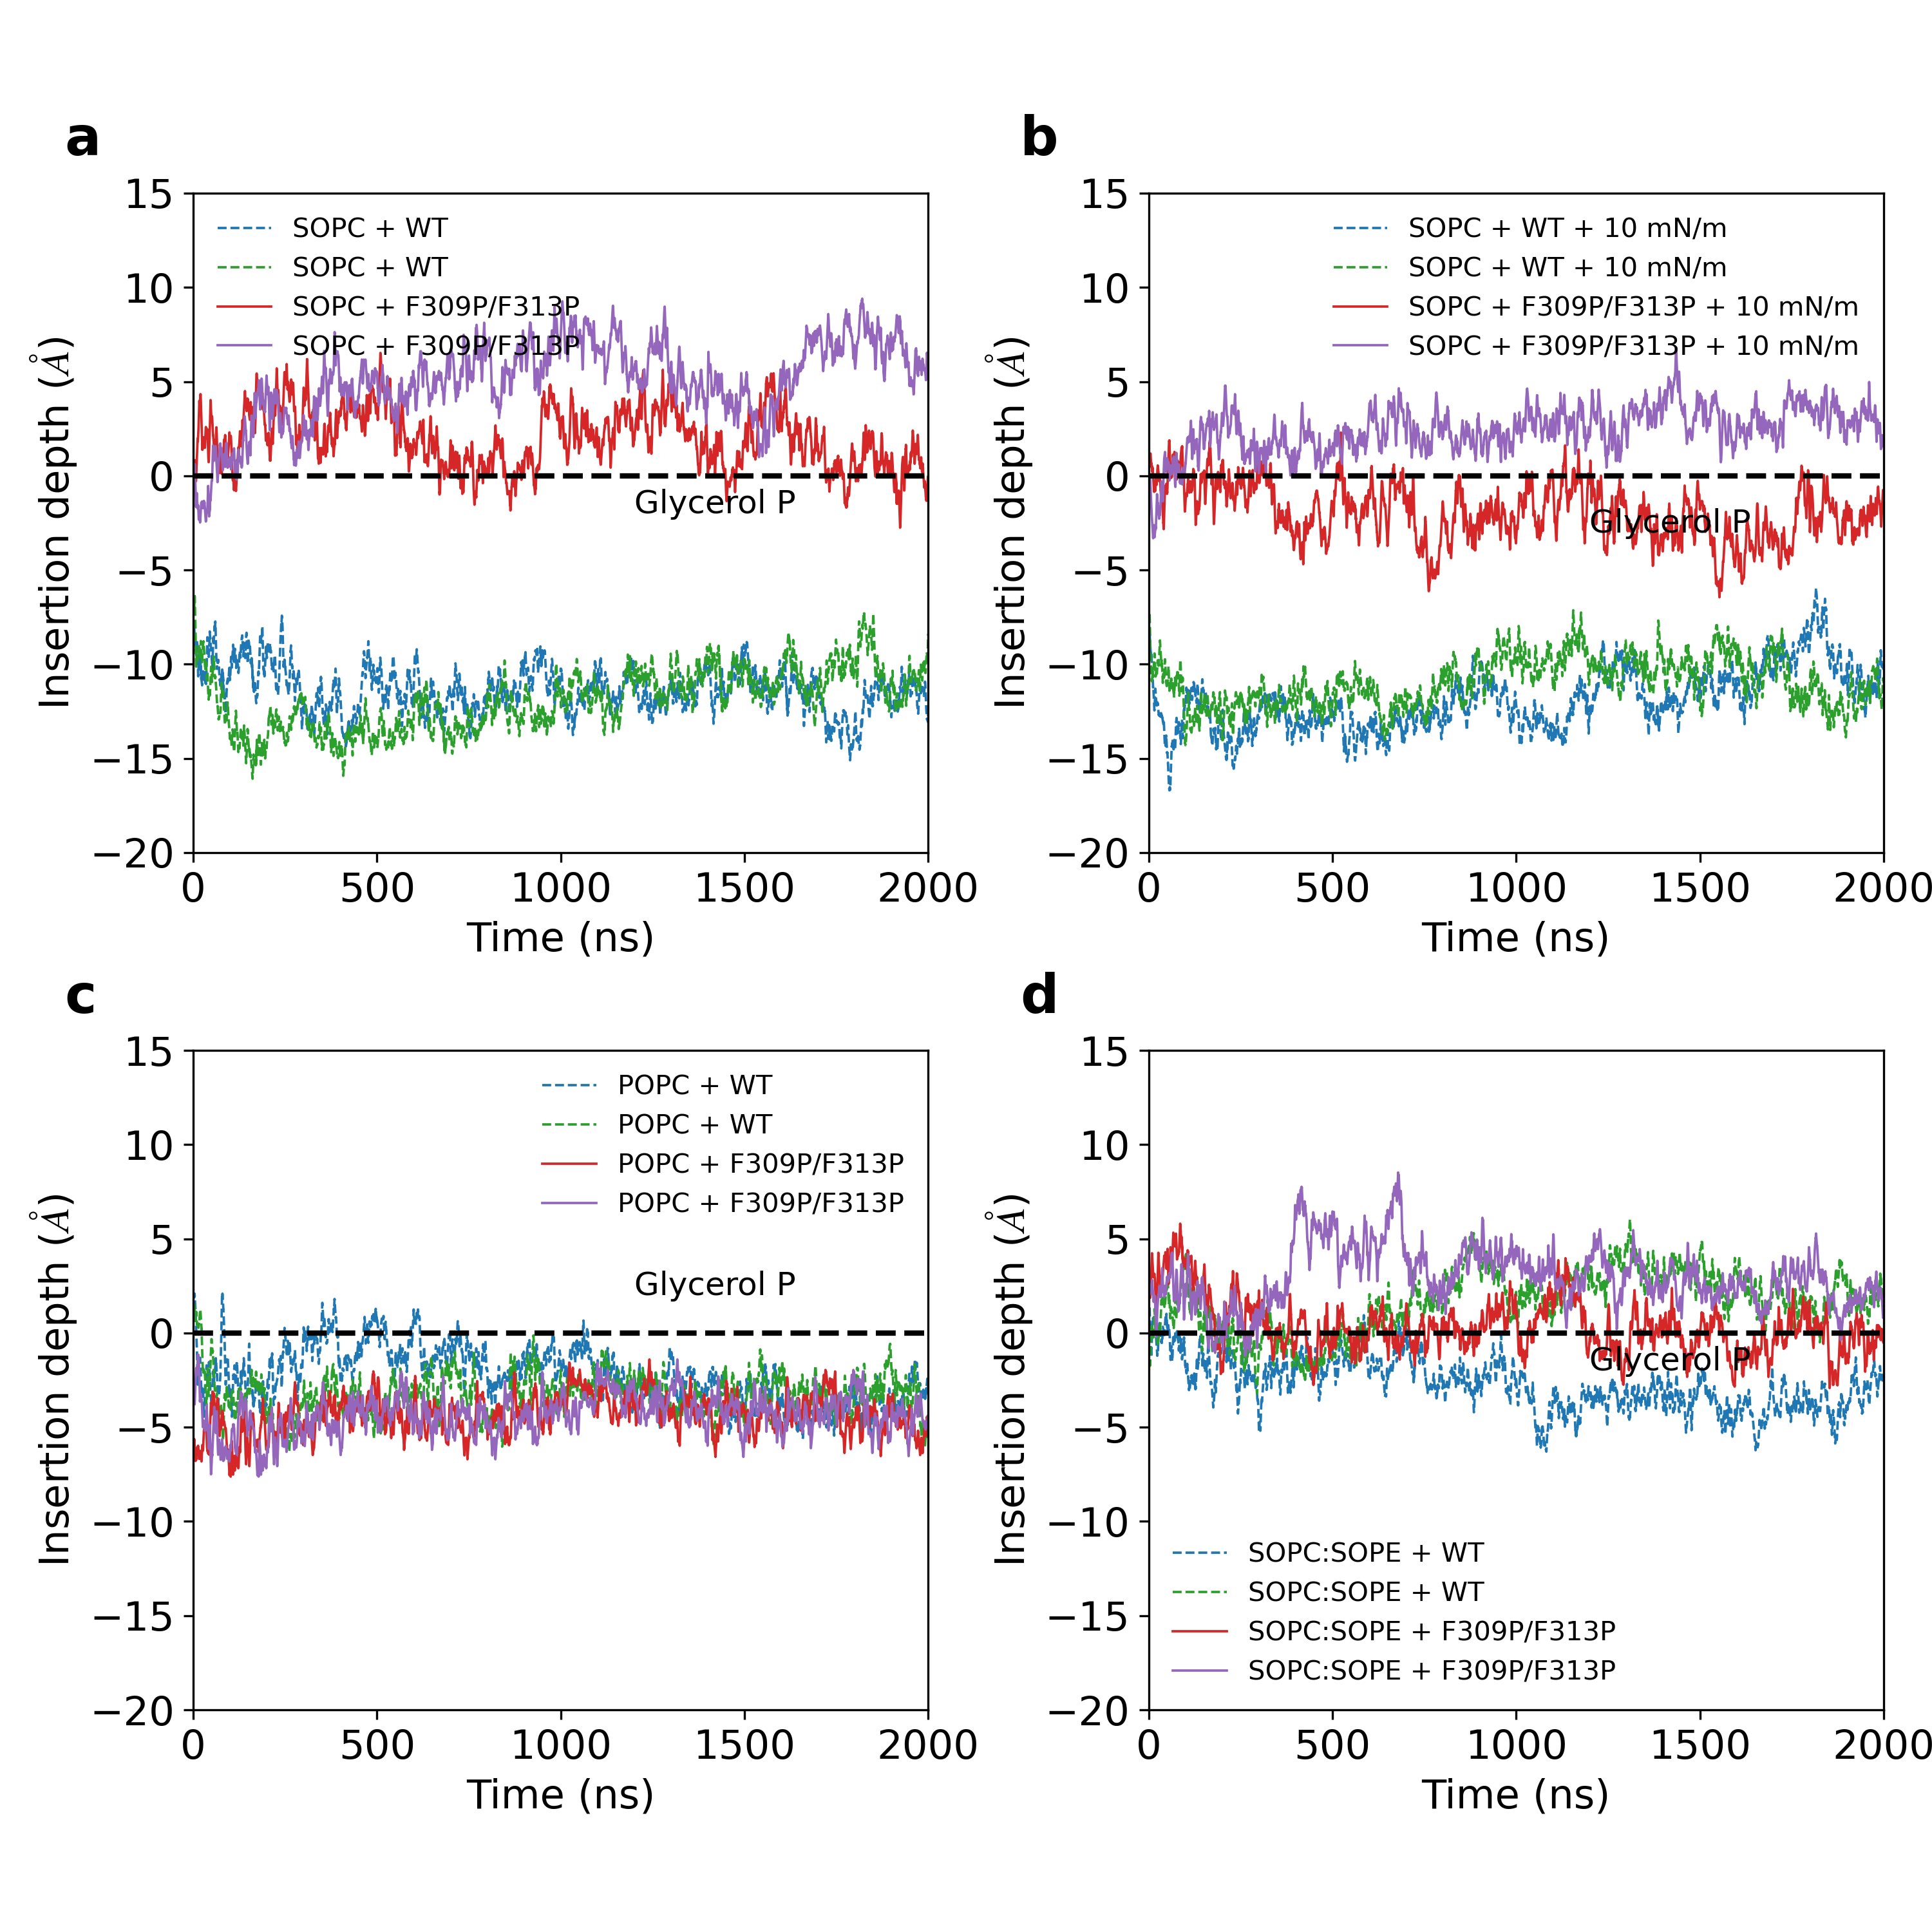

Python code for this plot:
#!/usr/bin/env python

from numpy import *
from matplotlib import *
import matplotlib.pyplot as plt
from matplotlib.ticker import MaxNLocator,MultipleLocator
from matplotlib.ticker import AutoMinorLocator
#from pandas import rolling_mean
import pandas as pd
import numpy as np
import matplotlib

params = {'legend.fontsize': 20,
          'legend.handlelength': 5}

matplotlib.rc('xtick', labelsize=11)
matplotlib.rc('ytick', labelsize=11)
#use('Agg')
font = {'family' : 'sans serif', 'size' : '10'}
rc('font', **font)
mathfont = {'fontset' : 'stix' ,'default' : 'it', 'it' : 'serif:italic'}
rc('mathtext', **mathfont)
rc('lines', linewidth=0.9)

simplify = {'simplify_threshold' : '0.5'}
rc('path', **simplify)
rcParams['axes.prop_cycle'] = cycler(color=["tab:blue", "tab:green", "tab:red", "tab:purple"])

st10_r1=pd.read_csv('data_Supp_figure_10/H8_Z_depth_st10WT_r1.xvg', delim_whitespace=True)
st10_r1.columns=['time', 'X','Y','Z']
st10_r2=pd.read_csv('data_Supp_figure_10/H8_Z_depth_st10WT_r2.xvg', delim_whitespace=True)
st10_r2.columns=['time', 'X','Y','Z']
st10_wt=(pd.concat([st10_r1[['Z']], st10_r2[['Z']]], axis=1))[:395000]*10
st10_wt_err=(pd.concat([st10_r1[['Z']], st10_r2[['Z']]], axis=1)).std(axis=1)[:395000]*10

####
pepc_r1=pd.read_csv('data_Supp_figure_10/H8_Z_depth_pepcWT_r1.xvg', delim_whitespace=True)
pepc_r1.columns=['time', 'X','Y','Z']
pepc_r2=pd.read_csv('data_Supp_figure_10/H8_Z_depth_pepcWT_r2.xvg', delim_whitespace=True)
pepc_r2.columns=['time', 'X','Y','Z']

pepc_wt=(pd.concat([pepc_r1[['Z']], pepc_r2[['Z']]], axis=1))[:395000]*10
pepc_wt_err=(pd.concat([pepc_r1[['Z']], pepc_r2[['Z']]], axis=1)).std(axis=1)[:395000]*10
####
sopc_r1=pd.read_csv('data_Supp_figure_10/H8_Z_depth_sopcWT_r1.xvg', delim_whitespace=True)
sopc_r1.columns=['time', 'X','Y','Z']
sopc_r2=pd.read_csv('data_Supp_figure_10/H8_Z_depth_sopcWT_r2.xvg', delim_whitespace=True)
sopc_r2.columns=['time', 'X','Y','Z'] 
sopc_wt=(pd.concat([sopc_r1[['Z']], sopc_r2[['Z']]], axis=1))[:395000]*10
sopc_wt_err=(pd.concat([sopc_r1[['Z']], sopc_r2[['Z']]], axis=1)).std(axis=1)[:395000]*10

###
popc_r1=pd.read_csv('data_Supp_figure_10/H8_Z_depth_popcWT_r1.xvg', delim_whitespace=True)
popc_r1.columns=['time', 'X','Y','Z']
popc_r2=pd.read_csv('data_Supp_figure_10/H8_Z_depth_popcWT_r2.xvg', delim_whitespace=True)
popc_r2.columns=['time', 'X','Y','Z'] 

popc_wt=(pd.concat([popc_r1[['Z']], popc_r2[['Z']]], axis=1))[:395000]*10
popc_wt_err=(pd.concat([popc_r1[['Z']], popc_r2[['Z']]], axis=1)).std(axis=1)[:395000]*10


popcmut_r1=pd.read_csv('data_Supp_figure_10/H8_Z_depth_popcMUT_r1.xvg', delim_whitespace=True)
popcmut_r1.columns=['time', 'X','Y','Z']

popcmut_r2=pd.read_csv('data_Supp_figure_10/H8_Z_depth_popcMUT_r2.xvg', delim_whitespace=True)
popcmut_r2.columns=['time', 'X','Y','Z']
 
popc_mut=(pd.concat([popcmut_r1[['Z']], popcmut_r2[['Z']]], axis=1))[:395000]*10
popc_mut_err=(pd.concat([popcmut_r1[['Z']], popcmut_r2[['Z']]], axis=1)).std(axis=1)[:395000]*10

sopcmut_r1=pd.read_csv('data_Supp_figure_10/H8_Z_depth_sopcMUT_r1.xvg', delim_whitespace=True)
sopcmut_r1.columns=['time', 'X','Y','Z']

sopcmut_r2=pd.read_csv('data_Supp_figure_10/H8_Z_depth_sopcMUT_r2.xvg', delim_whitespace=True)
sopcmut_r2.columns=['time', 'X','Y','Z']
 
sopc_mut=(pd.concat([sopcmut_r1[['Z']], sopcmut_r2[['Z']]], axis=1))[:395000]*10
sopc_mut_err=(pd.concat([sopcmut_r1[['Z']], sopcmut_r2[['Z']]], axis=1)).std(axis=1)[:395000]*10


st10mut_r1=pd.read_csv('data_Supp_figure_10/H8_Z_depth_st10MUT_r1.xvg', delim_whitespace=True)
st10mut_r1.columns=['time', 'X','Y','Z']

st10mut_r2=pd.read_csv('data_Supp_figure_10/H8_Z_depth_st10MUT_r2.xvg', delim_whitespace=True)
st10mut_r2.columns=['time', 'X','Y','Z']
 
st10_mut=(pd.concat([st10mut_r1[['Z']], st10mut_r2[['Z']]], axis=1))[:395000]*10
st10_mut_err=(pd.concat([st10mut_r1[['Z']], st10mut_r2[['Z']]], axis=1)).std(axis=1)[:395000]*10


pepcmut_r1=pd.read_csv('data_Supp_figure_10/H8_Z_depth_pepcMUT_r1.xvg', delim_whitespace=True)
pepcmut_r1.columns=['time', 'X','Y','Z']

pepcmut_r2=pd.read_csv('data_Supp_figure_10/H8_Z_depth_pepcMUT_r2.xvg', delim_whitespace=True)
pepcmut_r2.columns=['time', 'X','Y','Z']
 
pepc_mut=(pd.concat([pepcmut_r1[['Z']], pepcmut_r2[['Z']]], axis=1))[:395000]*10
pepc_mut_err=(pd.concat([pepcmut_r1[['Z']], pepcmut_r2[['Z']]], axis=1)).std(axis=1)[:395000]*10

time_sopc=np.linspace(0,2000,len(sopc_wt))
time_popc=np.linspace(0,2000,len(popc_wt))
time_st10=np.linspace(0,2000,len(st10_wt))
time_pepc=np.linspace(0,2000,len(pepc_wt))


window=500
plt.figure(figsize=(10,10))
plt.subplot(2,2,1)
plt.plot(time_sopc, sopc_wt.rolling(window).mean(), ls='--', label='SOPC + WT' )
#plt.fill_between(time_sopc, sopc_wt+sopc_wt_err, sopc_wt-sopc_wt_err, color='tab:green', alpha=0.1)
plt.plot(time_sopc, sopc_mut.rolling(window).mean(), label='SOPC + F309P/F313P')
#plt.fill_between(time_sopc, sopc_mut+sopc_mut_err, sopc_mut-sopc_mut_err, color='tab:blue', alpha=0.1)
plt.xlim(0,2000)
plt.axhline(y=0, color='k',linestyle='--' ,lw='2')
#plt.ylim(-3.5,-0.5)
plt.xticks([0,500,1000,1500,2000],fontsize=15)
plt.yticks(fontsize=15)
plt.legend(frameon=False)
plt.xlabel('Time (ns)', fontsize=15)
plt.ylabel('Insertion depth ($\AA$)', fontsize=15)
plt.text (1200, -2, 'Glycerol P', fontsize=12)
plt.text (-350, 17, 'a', fontsize=20, weight='bold')
plt.ylim(-20,15)

plt.subplot(2,2,3)
plt.plot(time_popc, popc_wt.rolling(window).mean(), ls='--', label='POPC + WT')
#plt.fill_between(time_popc, popc_wt+popc_wt_err, popc_wt-popc_wt_err, color='tab:green', alpha=0.1)
plt.plot(time_popc, popc_mut.rolling(window).mean(), label='POPC + F309P/F313P')
#plt.fill_between(time_popc, popc_mut+popc_mut_err, popc_mut-popc_mut_err, color='tab:blue', alpha=0.1)
plt.xlim(0,2000)
plt.xticks([0,500,1000,1500,2000],fontsize=15)
plt.yticks(fontsize=15)
plt.axhline(y=0, color='k',linestyle='--' ,lw='2')
#plt.ylim(-3.5,-0.5)
plt.xlabel('Time (ns)', fontsize=15)
plt.ylabel('Insertion depth ($\AA$)', fontsize=15)
plt.text (1200, 2, 'Glycerol P', fontsize=12)
plt.text (-350, 17, 'c', fontsize=20, weight='bold')
plt.legend(frameon=False)
plt.ylim(-20,15)

plt.subplot(2,2,2)
plt.plot(time_st10, st10_wt.rolling(window).mean(), ls='--', label='SOPC + WT + 10 mN/m')
#plt.fill_between(time_st10, st10_wt+st10_wt_err, st10_wt-st10_wt_err, color='tab:green', alpha=0.1)
plt.plot(time_st10, st10_mut.rolling(window).mean(), label='SOPC + F309P/F313P + 10 mN/m')
#plt.fill_between(time_st10, st10_mut+st10_mut_err, st10_mut-st10_mut_err, color='tab:blue', alpha=0.1)
plt.xlim(0,2000)
plt.xticks([0,500,1000,1500,2000],fontsize=15)
plt.yticks(fontsize=15)
plt.axhline(y=0, color='k',linestyle='--' ,lw='2')
#plt.ylim(-3.5,-0.5)
plt.xlabel('Time (ns)', fontsize=15)
plt.ylabel('Insertion depth ($\AA$)', fontsize=15)
plt.text (1200, -3, 'Glycerol P', fontsize=12)
plt.text (-350, 17, 'b', fontsize=20, weight='bold')
plt.ylim(-20,15)
plt.legend(frameon=False)

plt.subplot(2,2,4)
plt.plot(time_pepc, pepc_wt.rolling(window).mean(), ls='--', label='SOPC:SOPE + WT ')
#plt.fill_between(time_pepc, pepc_wt+pepc_wt_err, pepc_wt-pepc_wt_err, color='tab:green', alpha=0.1)
plt.plot(time_pepc, pepc_mut.rolling(window).mean(), label='SOPC:SOPE + F309P/F313P')
#plt.fill_between(time_pepc, pepc_mut+pepc_mut_err, pepc_mut-pepc_mut_err, color='tab:blue', alpha=0.1)
plt.legend()
plt.xlim(0,2000)
#plt.ylim(-3.5,-0.5)
plt.xticks([0,500,1000,1500,2000],fontsize=15)
plt.yticks(fontsize=15)
plt.axhline(y=0, color='k',linestyle='--' ,lw='2')
plt.xlabel('Time (ns)', fontsize=15)
plt.ylabel('Insertion depth ($\AA$)', fontsize=15)
plt.text (1200, -2, 'Glycerol P', fontsize=12)
plt.text (-350, 17, 'd', fontsize=20, weight='bold')
plt.ylim(-20,15)
plt.legend(frameon=False)

plt.subplots_adjust(top=0.90, bottom=0.115, left=0.1, right=0.975, hspace=0.3, wspace=0.3)
plt.savefig('Supp_figure_10.png', dpi=300)
